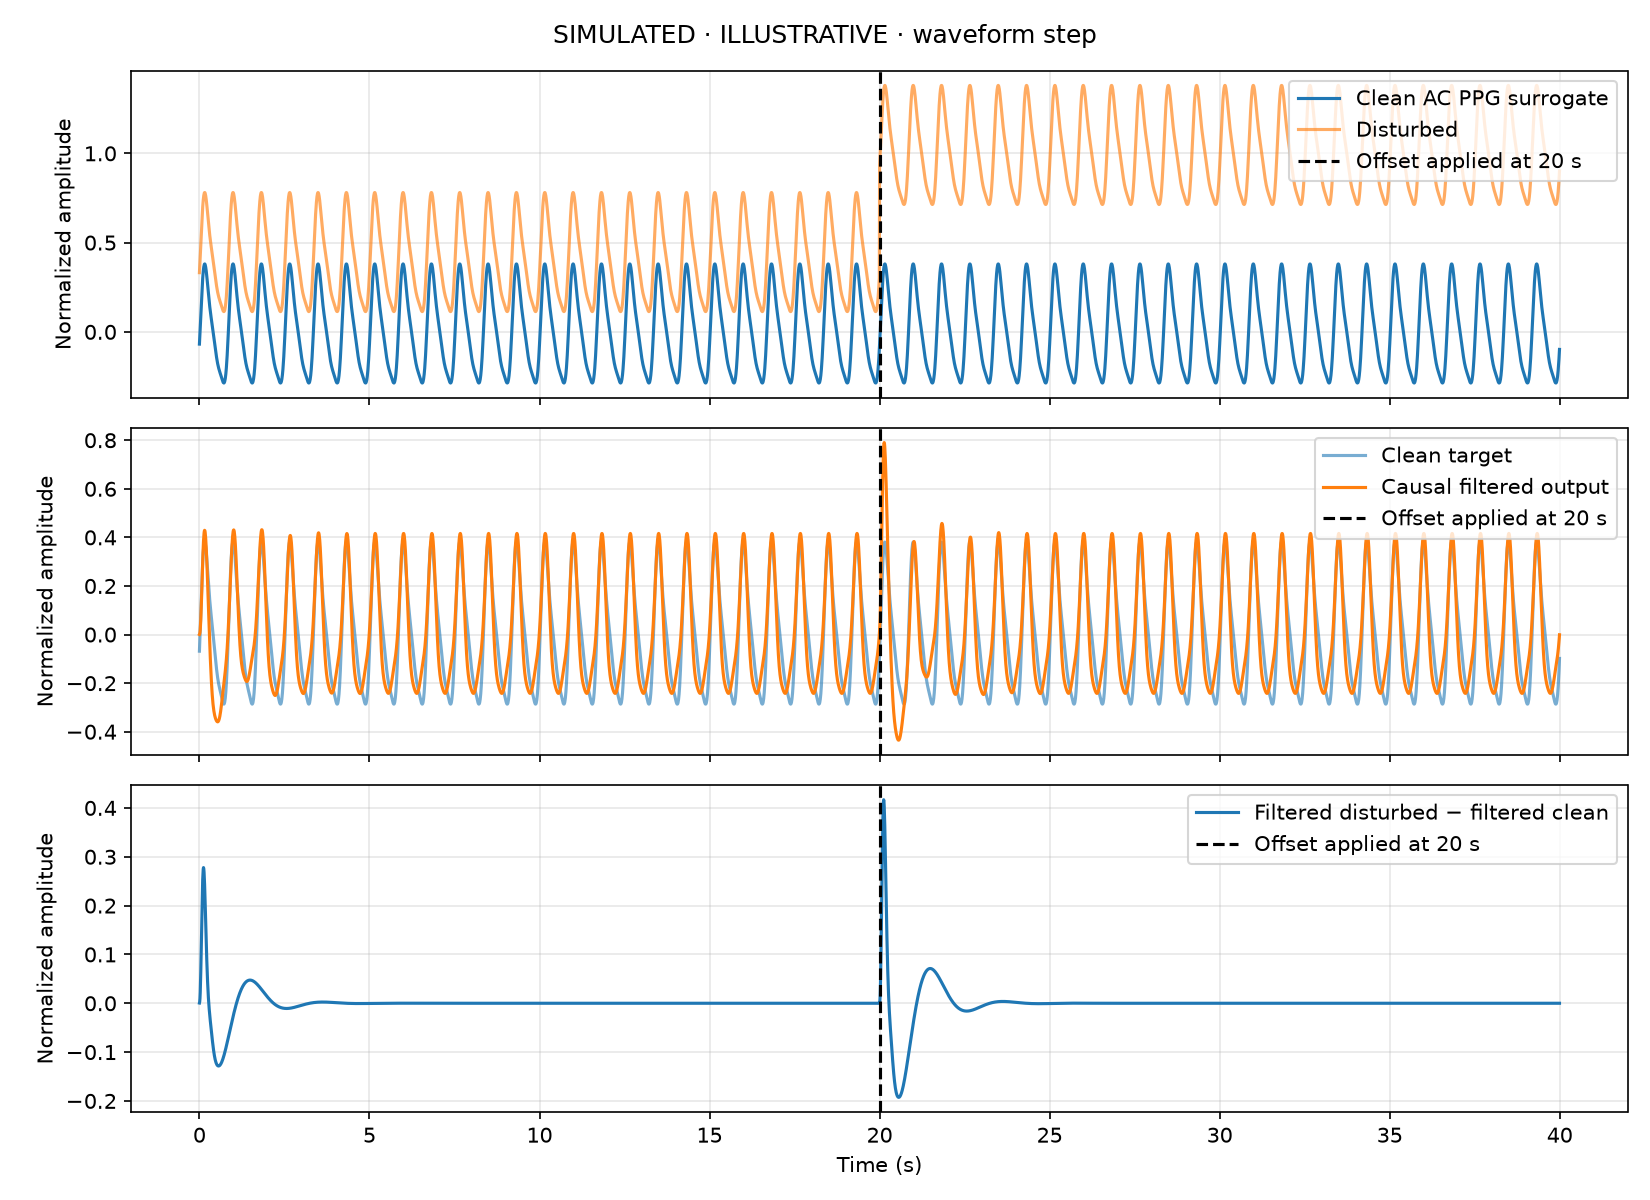

The data file committed next to this chart (first rows):
time_s, clean, ambient, disturbed, filtered, filtered_clean, disturbance_only_residual
0.0, -0.06839, 0.4, 0.3316, 0.0003874, -7.98895600111397e-05, 0.0004672
0.008, -0.03716, 0.4, 0.3628, 0.002566, -0.0004853, 0.003052
0.016, -0.004793, 0.4, 0.3952, 0.008545, -0.001429, 0.009975
0.024, 0.02836, 0.4, 0.4284, 0.01982, -0.002804, 0.02263
0.032, 0.06193, 0.4, 0.4619, 0.03701, -0.004176, 0.04118
0.04, 0.09553, 0.4, 0.4955, 0.06002, -0.004937, 0.06495
0.048, 0.1288, 0.4, 0.5288, 0.08824, -0.004433, 0.09267
0.056, 0.1612, 0.4, 0.5612, 0.1207, -0.002052, 0.1227
0.064, 0.1926, 0.4, 0.5926, 0.1561, 0.002699, 0.1534
0.072, 0.2224, 0.4, 0.6224, 0.1933, 0.01015, 0.1832
0.08, 0.2503, 0.4, 0.6503, 0.2308, 0.02045, 0.2104
0.088, 0.2761, 0.4, 0.6761, 0.2675, 0.03355, 0.2339
0.096, 0.2994, 0.4, 0.6994, 0.3021, 0.04923, 0.2529
0.104, 0.32, 0.4, 0.72, 0.3337, 0.06708, 0.2666
0.112, 0.3378, 0.4, 0.7378, 0.3616, 0.0866, 0.2749
0.12, 0.3525, 0.4, 0.7525, 0.385, 0.1072, 0.2778
0.128, 0.3642, 0.4, 0.7642, 0.4037, 0.1281, 0.2756
0.136, 0.3727, 0.4, 0.7727, 0.4173, 0.1487, 0.2686
0.144, 0.3781, 0.4, 0.7781, 0.4258, 0.1683, 0.2575
0.152, 0.3806, 0.4, 0.7806, 0.4292, 0.1861, 0.2431
0.16, 0.3801, 0.4, 0.7801, 0.4277, 0.2017, 0.226
0.168, 0.3768, 0.4, 0.7768, 0.4216, 0.2146, 0.207
0.176, 0.371, 0.4, 0.771, 0.4111, 0.2242, 0.1869
0.184, 0.363, 0.4, 0.763, 0.3966, 0.2303, 0.1663
0.192, 0.3528, 0.4, 0.7528, 0.3786, 0.2328, 0.1458
0.2, 0.3409, 0.4, 0.7409, 0.3573, 0.2315, 0.1258
0.208, 0.3275, 0.4, 0.7275, 0.3333, 0.2265, 0.1068
0.216, 0.3129, 0.4, 0.7129, 0.3069, 0.2179, 0.08893
0.224, 0.2974, 0.4, 0.6974, 0.2784, 0.206, 0.07244
0.232, 0.2813, 0.4, 0.6813, 0.2484, 0.191, 0.05742
0.24, 0.2647, 0.4, 0.6647, 0.2171, 0.1733, 0.04385
0.248, 0.248, 0.4, 0.648, 0.185, 0.1533, 0.0317
0.256, 0.2314, 0.4, 0.6314, 0.1522, 0.1314, 0.02086
0.264, 0.215, 0.4, 0.615, 0.1192, 0.108, 0.01121
0.272, 0.199, 0.4, 0.599, 0.08621, 0.08364, 0.002574
0.28, 0.1835, 0.4, 0.5835, 0.05352, 0.05871, -0.005195
0.288, 0.1686, 0.4, 0.5686, 0.02136, 0.03363, -0.01226
0.296, 0.1543, 0.4, 0.5543, -0.01001, 0.008769, -0.01878
0.304, 0.1406, 0.4, 0.5406, -0.04039, -0.01552, -0.02487
0.312, 0.1276, 0.4, 0.5276, -0.0696, -0.03892, -0.03067
0.32, 0.1151, 0.4, 0.5151, -0.09746, -0.0612, -0.03626
0.328, 0.1032, 0.4, 0.5032, -0.1239, -0.08214, -0.04172
0.336, 0.09172, 0.4, 0.4917, -0.1487, -0.1016, -0.04709
0.344, 0.08062, 0.4, 0.4806, -0.1718, -0.1194, -0.05241
0.352, 0.06979, 0.4, 0.4698, -0.1933, -0.1356, -0.05767
0.36, 0.05914, 0.4, 0.4591, -0.213, -0.1501, -0.06289
0.368, 0.04857, 0.4, 0.4486, -0.2309, -0.1629, -0.06805
0.376, 0.038, 0.4, 0.438, -0.2472, -0.1741, -0.07312
0.384, 0.02735, 0.4, 0.4274, -0.2619, -0.1838, -0.07807
0.392, 0.01657, 0.4, 0.4166, -0.275, -0.1921, -0.08288
0.4, 0.005603, 0.4, 0.4056, -0.2866, -0.1991, -0.08751
0.408, -0.005566, 0.4, 0.3944, -0.2969, -0.205, -0.09194
0.416, -0.01695, 0.4, 0.3831, -0.306, -0.2099, -0.09613
0.424, -0.02853, 0.4, 0.3715, -0.314, -0.2139, -0.1001
0.432, -0.04027, 0.4, 0.3597, -0.3209, -0.2172, -0.1037
0.44, -0.05215, 0.4, 0.3479, -0.3271, -0.2199, -0.1071
0.448, -0.06408, 0.4, 0.3359, -0.3324, -0.2222, -0.1103
0.456, -0.076, 0.4, 0.324, -0.3371, -0.2241, -0.1131
0.464, -0.08783, 0.4, 0.3122, -0.3413, -0.2257, -0.1156
0.472, -0.09949, 0.4, 0.3005, -0.345, -0.2271, -0.1179
... 4,940 more rows
